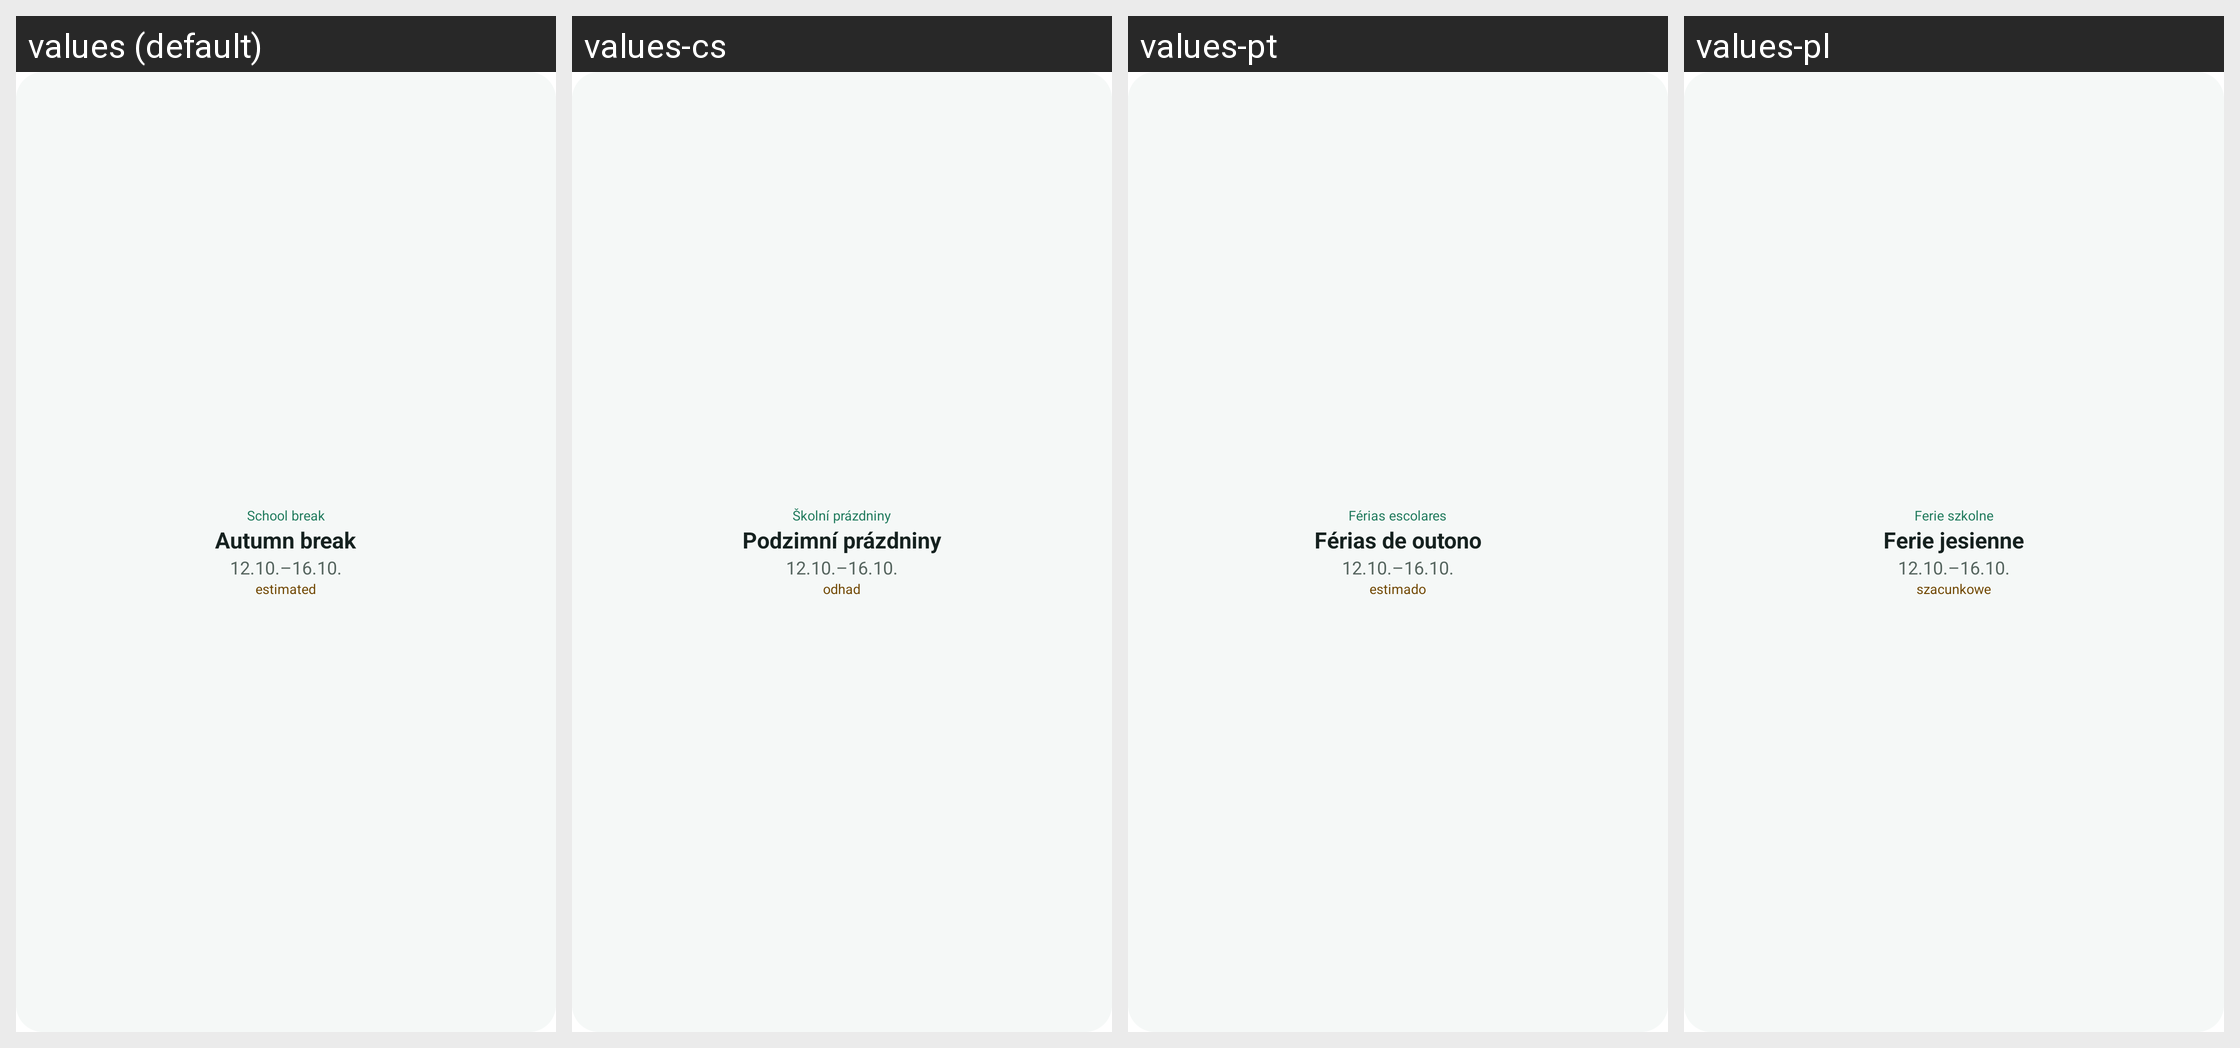

For this localized Android screen grid, give each drawn string resource with its value in every locale shown.
Android screen res/layout/preview_school.xml rendered under 4 locales, left to right: values (default), values-cs, values-pt, values-pl. Device: Nexus 5 (rendered at 1080×1920; each locale shown at half size, 540×960, under a caption strip naming it); theme Theme.MaterialComponents.DayNight.NoActionBar.
Other locales in the repository, not shown: values-ca, values-da, values-de, values-es, values-et, values-fi, values-fr, values-is, values-it, values-lt, values-lv, values-nb, values-nl, values-ro, values-sl, values-sv, values-tr, values-uk.
Strings drawn on this screen, with the default value and each locale's value (text and hints the layout hard-codes, and strings that could not be matched under every locale, appear in the picture but are not listed):

widget_school_break
  values: School break
  values-cs: Školní prázdniny
  values-pt: Férias escolares
  values-pl: Ferie szkolne

widget_autumn_break
  values: Autumn break
  values-cs: Podzimní prázdniny
  values-pt: Férias de outono
  values-pl: Ferie jesienne

widget_estimated
  values: estimated
  values-cs: odhad
  values-pt: estimado
  values-pl: szacunkowe
